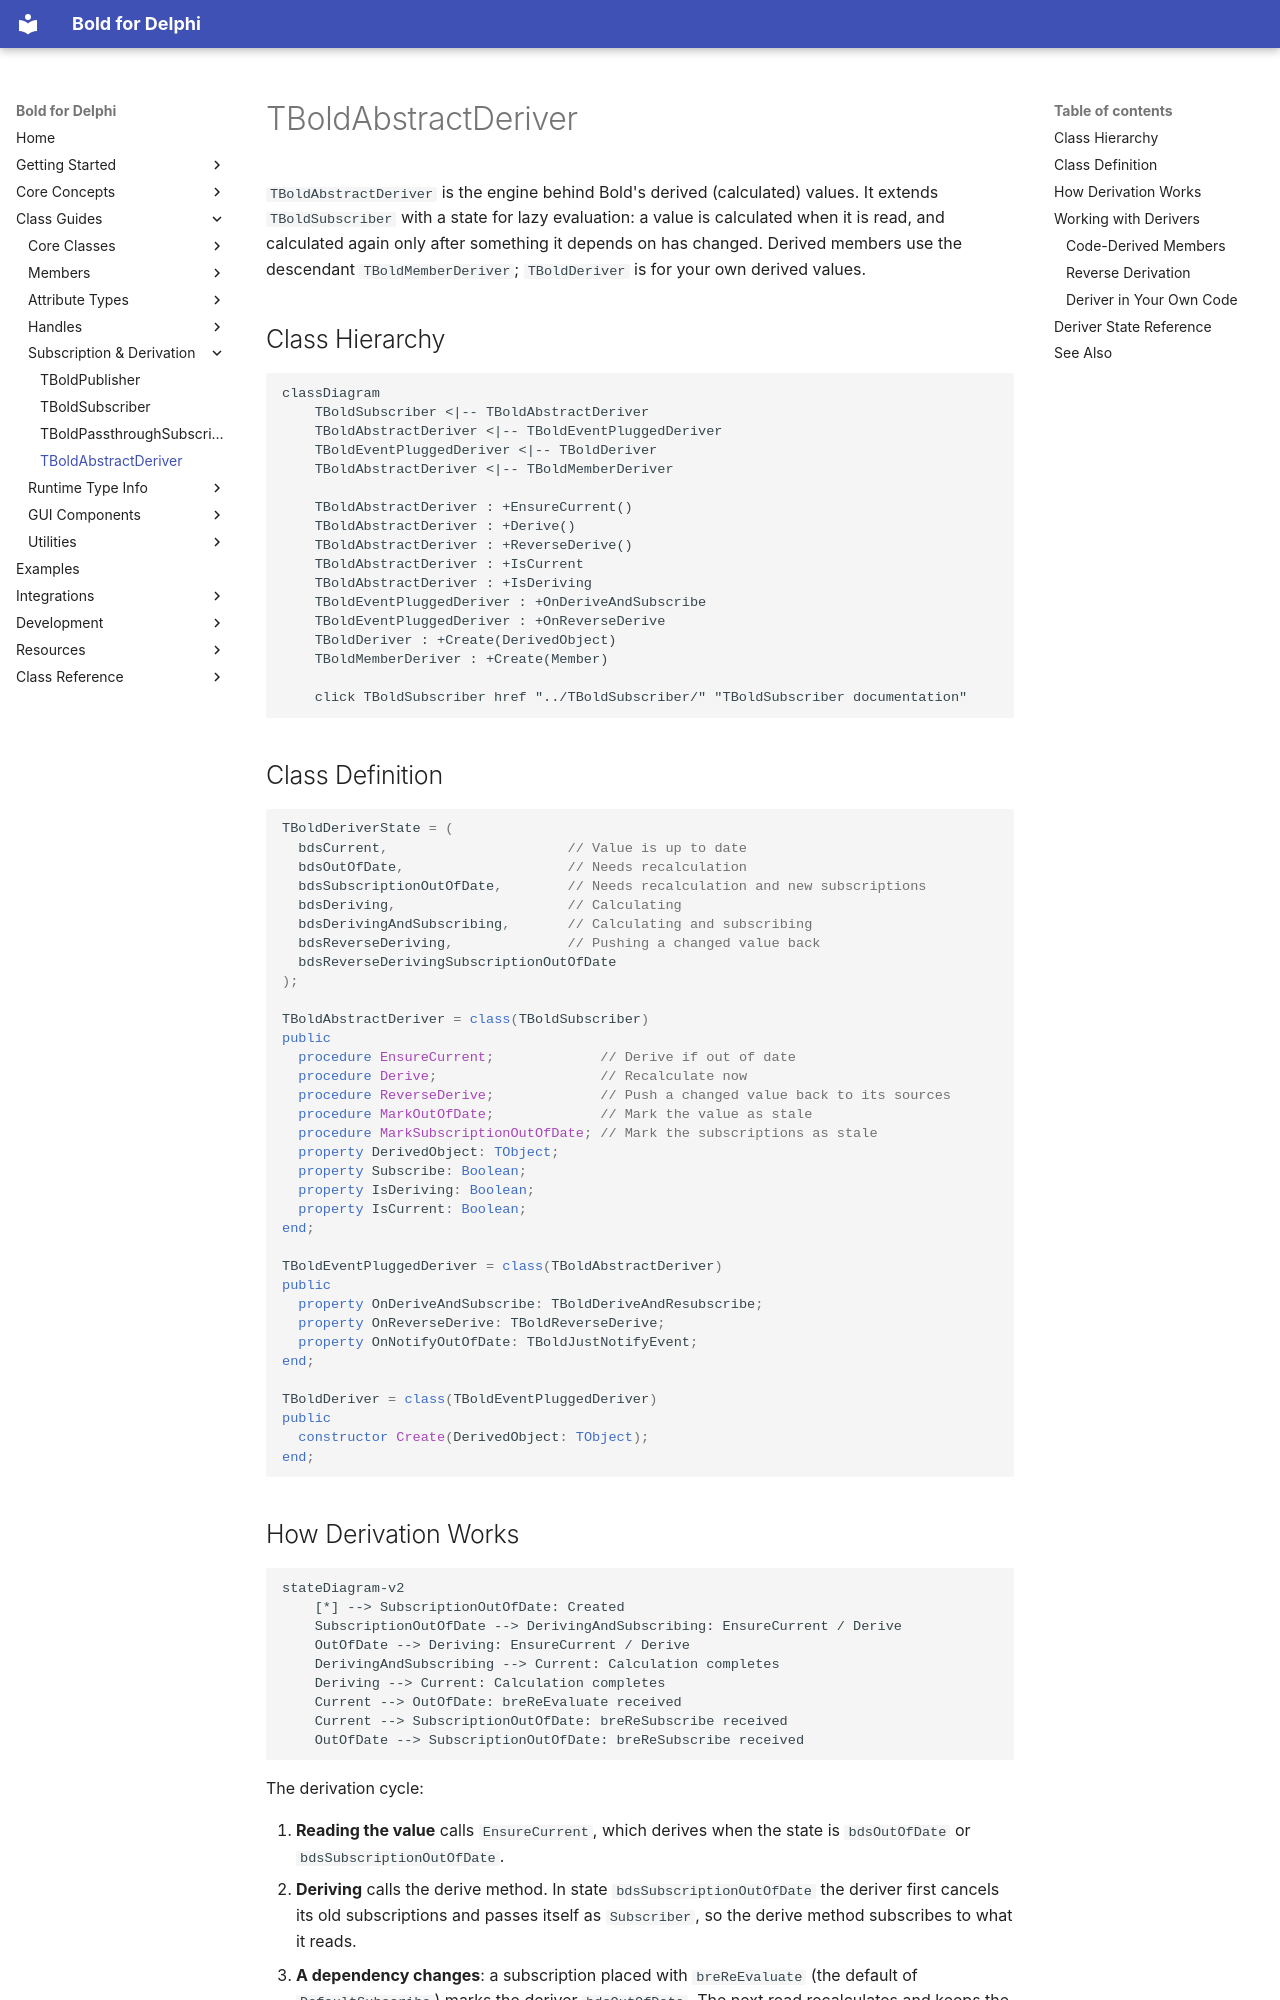

repository: bero/BoldForDelphi · page: classes/TBoldAbstractDeriver/index.html · generator: mkdocs

# TBoldAbstractDeriver

`TBoldAbstractDeriver` is the engine behind Bold's derived (calculated) values. It extends `TBoldSubscriber` with a
state for lazy evaluation: a value is calculated when it is read, and calculated again only after something it
depends on has changed. Derived members use the descendant `TBoldMemberDeriver`; `TBoldDeriver` is for your own
derived values.

## Class Hierarchy

```mermaid
classDiagram
    TBoldSubscriber <|-- TBoldAbstractDeriver
    TBoldAbstractDeriver <|-- TBoldEventPluggedDeriver
    TBoldEventPluggedDeriver <|-- TBoldDeriver
    TBoldAbstractDeriver <|-- TBoldMemberDeriver

    TBoldAbstractDeriver : +EnsureCurrent()
    TBoldAbstractDeriver : +Derive()
    TBoldAbstractDeriver : +ReverseDerive()
    TBoldAbstractDeriver : +IsCurrent
    TBoldAbstractDeriver : +IsDeriving
    TBoldEventPluggedDeriver : +OnDeriveAndSubscribe
    TBoldEventPluggedDeriver : +OnReverseDerive
    TBoldDeriver : +Create(DerivedObject)
    TBoldMemberDeriver : +Create(Member)

    click TBoldSubscriber href "../TBoldSubscriber/" "TBoldSubscriber documentation"
```

## Class Definition

```pascal
TBoldDeriverState = (
  bdsCurrent,                      // Value is up to date
  bdsOutOfDate,                    // Needs recalculation
  bdsSubscriptionOutOfDate,        // Needs recalculation and new subscriptions
  bdsDeriving,                     // Calculating
  bdsDerivingAndSubscribing,       // Calculating and subscribing
  bdsReverseDeriving,              // Pushing a changed value back
  bdsReverseDerivingSubscriptionOutOfDate
);

TBoldAbstractDeriver = class(TBoldSubscriber)
public
  procedure EnsureCurrent;             // Derive if out of date
  procedure Derive;                    // Recalculate now
  procedure ReverseDerive;             // Push a changed value back to its sources
  procedure MarkOutOfDate;             // Mark the value as stale
  procedure MarkSubscriptionOutOfDate; // Mark the subscriptions as stale
  property DerivedObject: TObject;
  property Subscribe: Boolean;
  property IsDeriving: Boolean;
  property IsCurrent: Boolean;
end;

TBoldEventPluggedDeriver = class(TBoldAbstractDeriver)
public
  property OnDeriveAndSubscribe: TBoldDeriveAndResubscribe;
  property OnReverseDerive: TBoldReverseDerive;
  property OnNotifyOutOfDate: TBoldJustNotifyEvent;
end;

TBoldDeriver = class(TBoldEventPluggedDeriver)
public
  constructor Create(DerivedObject: TObject);
end;
```
